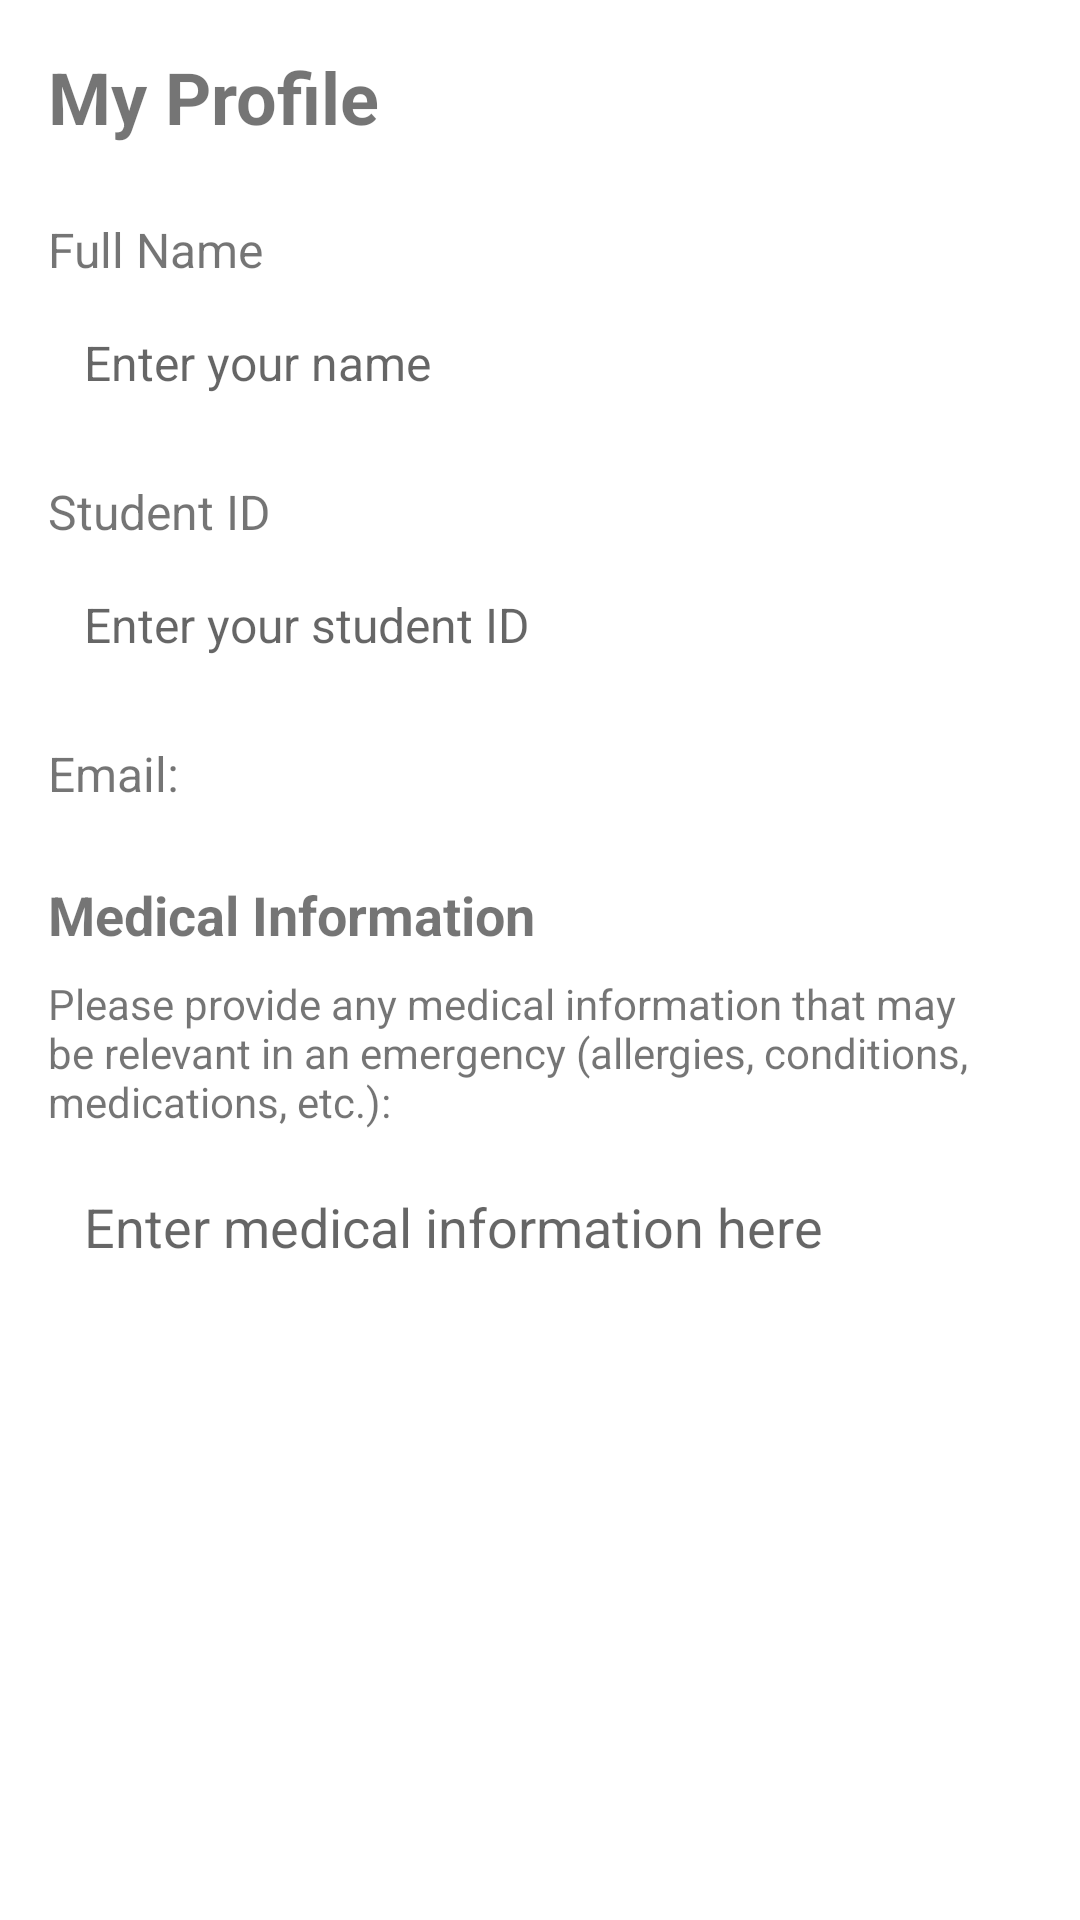

Android layout source for this screen:
<!-- AndroidManifest.xml: application theme Theme.Essuhelp -->
<!-- res/layout/activity_profile.xml -->
<?xml version="1.0" encoding="utf-8"?>
<LinearLayout xmlns:android="http://schemas.android.com/apk/res/android"
    xmlns:app="http://schemas.android.com/apk/res-auto"
    xmlns:tools="http://schemas.android.com/tools"
    android:layout_width="match_parent"
    android:layout_height="match_parent"
    android:orientation="vertical"
    android:padding="16dp"
    tools:context=".ProfileActivity">

    <TextView
        android:layout_width="match_parent"
        android:layout_height="wrap_content"
        android:text="My Profile"
        android:textSize="24sp"
        android:textStyle="bold"
        android:layout_marginBottom="24dp" />

    
    <TextView
        android:layout_width="match_parent"
        android:layout_height="wrap_content"
        android:text="Full Name"
        android:textSize="16sp"
        android:layout_marginBottom="4dp" />

    <EditText
        android:id="@+id/editTextName"
        android:layout_width="match_parent"
        android:layout_height="wrap_content"
        android:hint="Enter your name"
        android:textSize="16sp"
        android:padding="12dp"
        android:background="@drawable/edit_text_background"
        android:layout_marginBottom="16dp" />

    
    <TextView
        android:id="@+id/labelStudentId"
        android:layout_width="match_parent"
        android:layout_height="wrap_content"
        android:text="Student ID"
        android:textSize="16sp"
        android:layout_marginBottom="4dp" />

    <EditText
        android:id="@+id/editTextStudentId"
        android:layout_width="match_parent"
        android:layout_height="wrap_content"
        android:hint="Enter your student ID"
        android:textSize="16sp"
        android:padding="12dp"
        android:background="@drawable/edit_text_background"
        android:layout_marginBottom="16dp" />

    
    <TextView
        android:id="@+id/textViewEmail"
        android:layout_width="match_parent"
        android:layout_height="wrap_content"
        android:text="Email: "
        android:textSize="16sp"
        android:layout_marginBottom="24dp" />

    
    <TextView
        android:layout_width="match_parent"
        android:layout_height="wrap_content"
        android:text="Medical Information"
        android:textSize="18sp"
        android:textStyle="bold"
        android:layout_marginBottom="8dp" />

    <TextView
        android:layout_width="match_parent"
        android:layout_height="wrap_content"
        android:text="Please provide any medical information that may be relevant in an emergency (allergies, conditions, medications, etc.):"
        android:textSize="14sp"
        android:layout_marginBottom="8dp" />

    <EditText
        android:id="@+id/editTextMedicalInfo"
        android:layout_width="match_parent"
        android:layout_height="wrap_content"
        android:hint="Enter medical information here"
        android:inputType="textMultiLine"
        android:minLines="5"
        android:gravity="top|start"
        android:padding="12dp"
        android:background="@drawable/edit_text_background"
        android:layout_marginBottom="24dp" />

    
    <Button
        android:id="@+id/buttonSave"
        android:layout_width="match_parent"
        android:layout_height="wrap_content"
        android:text="Save Information"
        android:textColor="#FFFFFF"
        android:background="@drawable/button_background"
        android:padding="12dp" />

</LinearLayout>
<!-- resources referenced by this layout -->
<resources>
  <style name="Theme.Essuhelp" parent="Theme.MaterialComponents.DayNight.NoActionBar">
          
          <item name="colorPrimary">@color/purple_500</item>
          <item name="colorPrimaryVariant">@color/purple_700</item>
          <item name="colorOnPrimary">@color/white</item>
          
          <item name="colorSecondary">@color/teal_200</item>
          <item name="colorSecondaryVariant">@color/teal_700</item>
          <item name="colorOnSecondary">@color/black</item>
          
          <item name="android:statusBarColor">?attr/colorPrimaryVariant</item>
          
      </style>
  <!-- not gathered from this repository: default colours our renderer supplied (Android Studio template values) -->
  <color name="purple_500">#FF6200EE</color>
  <color name="purple_700">#FF3700B3</color>
  <color name="teal_200">#FF03DAC5</color>
  <color name="teal_700">#FF018786</color>
  <color name="black">#FF000000</color>
  <color name="white">#FFFFFFFF</color>
</resources>
